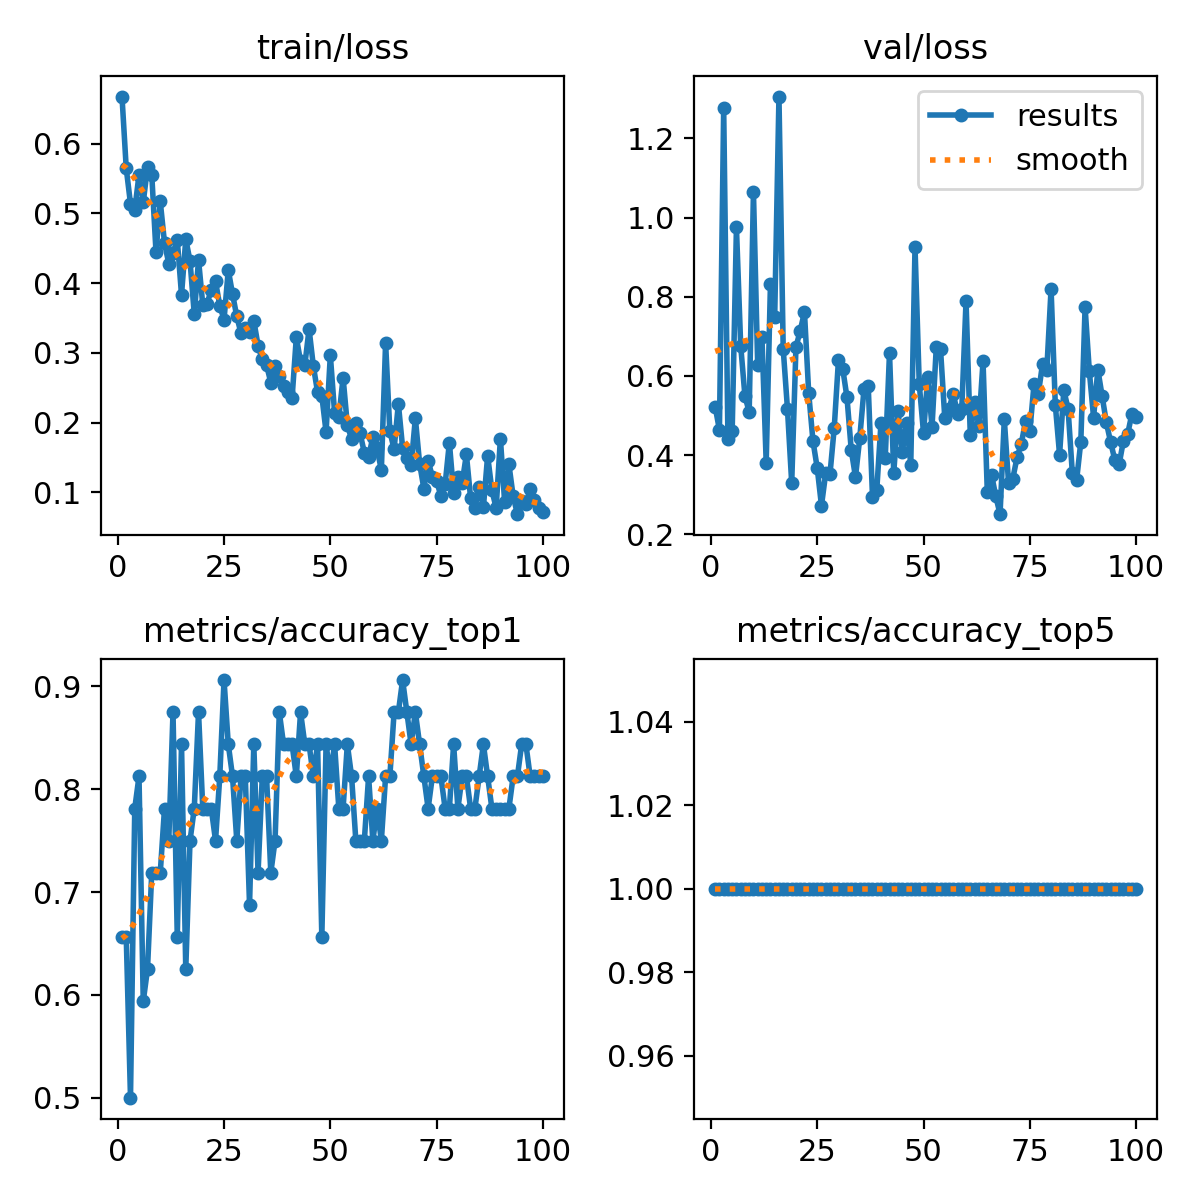

Source data for this figure (header and first rows):
epoch, time, train/loss, metrics/accuracy_top1, metrics/accuracy_top5, val/loss, lr/pg0, lr/pg1, lr/pg2
1, 10.67, 0.6678, 0.6562, 1, 0.5225, 0.0004334, 0.0004334, 0.0004334
2, 14.19, 0.5647, 0.6562, 1, 0.4636, 0.0008748, 0.0008748, 0.0008748
3, 16.66, 0.514, 0.5, 1, 1.276, 0.001307, 0.001307, 0.001307
4, 19.06, 0.5053, 0.7812, 1, 0.4414, 0.001617, 0.001617, 0.001617
5, 21.5, 0.5555, 0.8125, 1, 0.4612, 0.001601, 0.001601, 0.001601
6, 24.07, 0.516, 0.5938, 1, 0.9751, 0.001584, 0.001584, 0.001584
7, 26.73, 0.5664, 0.625, 1, 0.6768, 0.001568, 0.001568, 0.001568
8, 29.31, 0.5559, 0.7188, 1, 0.5493, 0.001551, 0.001551, 0.001551
9, 31.92, 0.4447, 0.7188, 1, 0.5088, 0.001535, 0.001535, 0.001535
10, 34.58, 0.5172, 0.7188, 1, 1.065, 0.001518, 0.001518, 0.001518
11, 37.25, 0.4578, 0.7812, 1, 0.627, 0.001502, 0.001502, 0.001502
12, 40.02, 0.4281, 0.75, 1, 0.6973, 0.001485, 0.001485, 0.001485
13, 42.49, 0.4431, 0.875, 1, 0.3809, 0.001469, 0.001469, 0.001469
14, 44.99, 0.4626, 0.6562, 1, 0.833, 0.001452, 0.001452, 0.001452
15, 47.52, 0.3831, 0.8438, 1, 0.75, 0.001436, 0.001436, 0.001436
16, 50.03, 0.4631, 0.625, 1, 1.306, 0.001419, 0.001419, 0.001419
17, 52.46, 0.432, 0.75, 1, 0.6685, 0.001403, 0.001403, 0.001403
18, 54.99, 0.3554, 0.7812, 1, 0.5171, 0.001386, 0.001386, 0.001386
19, 57.45, 0.4336, 0.875, 1, 0.3293, 0.00137, 0.00137, 0.00137
20, 60.06, 0.3692, 0.7812, 1, 0.6728, 0.001353, 0.001353, 0.001353
21, 62.44, 0.3705, 0.7812, 1, 0.7144, 0.001337, 0.001337, 0.001337
22, 65.02, 0.3906, 0.7812, 1, 0.7612, 0.00132, 0.00132, 0.00132
23, 67.57, 0.4024, 0.75, 1, 0.5566, 0.001304, 0.001304, 0.001304
24, 70.41, 0.3678, 0.8125, 1, 0.4355, 0.001287, 0.001287, 0.001287
25, 73.15, 0.3476, 0.9062, 1, 0.3677, 0.001271, 0.001271, 0.001271
26, 75.61, 0.4188, 0.8438, 1, 0.2727, 0.001254, 0.001254, 0.001254
27, 78.19, 0.3844, 0.8125, 1, 0.3547, 0.001238, 0.001238, 0.001238
28, 80.62, 0.3522, 0.75, 1, 0.3518, 0.001221, 0.001221, 0.001221
29, 83.09, 0.328, 0.8125, 1, 0.4688, 0.001205, 0.001205, 0.001205
30, 85.79, 0.3355, 0.8125, 1, 0.6411, 0.001188, 0.001188, 0.001188
31, 88.32, 0.33, 0.6875, 1, 0.6182, 0.001172, 0.001172, 0.001172
32, 90.89, 0.3463, 0.8438, 1, 0.5459, 0.001155, 0.001155, 0.001155
33, 93.46, 0.3104, 0.7188, 1, 0.4133, 0.001139, 0.001139, 0.001139
34, 95.98, 0.2905, 0.8125, 1, 0.3447, 0.001122, 0.001122, 0.001122
35, 98.48, 0.2826, 0.8125, 1, 0.4429, 0.001106, 0.001106, 0.001106
36, 101.1, 0.2573, 0.7188, 1, 0.5664, 0.001089, 0.001089, 0.001089
37, 103.6, 0.2805, 0.75, 1, 0.5737, 0.001073, 0.001073, 0.001073
38, 106, 0.2664, 0.875, 1, 0.2949, 0.001056, 0.001056, 0.001056
39, 108.4, 0.2526, 0.8438, 1, 0.311, 0.00104, 0.00104, 0.00104
40, 110.8, 0.2442, 0.8438, 1, 0.4814, 0.001023, 0.001023, 0.001023
41, 113.5, 0.2348, 0.8438, 1, 0.3936, 0.001007, 0.001007, 0.001007
42, 116.5, 0.3222, 0.8125, 1, 0.6582, 0.0009904, 0.0009904, 0.0009904
43, 119.1, 0.2877, 0.875, 1, 0.355, 0.0009739, 0.0009739, 0.0009739
44, 121.6, 0.2822, 0.8438, 1, 0.5107, 0.0009574, 0.0009574, 0.0009574
45, 124.3, 0.3344, 0.8438, 1, 0.4077, 0.0009409, 0.0009409, 0.0009409
46, 126.9, 0.2814, 0.8125, 1, 0.4819, 0.0009244, 0.0009244, 0.0009244
47, 129.4, 0.2436, 0.8438, 1, 0.3762, 0.0009078, 0.0009078, 0.0009078
48, 131.9, 0.2383, 0.6562, 1, 0.9258, 0.0008913, 0.0008913, 0.0008913
49, 134.4, 0.1864, 0.8438, 1, 0.5791, 0.0008748, 0.0008748, 0.0008748
50, 136.8, 0.2967, 0.8125, 1, 0.4563, 0.0008583, 0.0008583, 0.0008583
51, 139.3, 0.2143, 0.8438, 1, 0.5981, 0.0008418, 0.0008418, 0.0008418
52, 141.6, 0.2074, 0.7812, 1, 0.4709, 0.0008253, 0.0008253, 0.0008253
53, 144.1, 0.2646, 0.7812, 1, 0.6724, 0.0008088, 0.0008088, 0.0008088
54, 146.5, 0.1965, 0.8438, 1, 0.6675, 0.0007923, 0.0007923, 0.0007923
55, 149.1, 0.1763, 0.8125, 1, 0.4941, 0.0007758, 0.0007758, 0.0007758
56, 151.7, 0.1994, 0.75, 1, 0.5176, 0.0007593, 0.0007593, 0.0007593
57, 154.3, 0.1845, 0.75, 1, 0.5557, 0.0007428, 0.0007428, 0.0007428
58, 156.9, 0.1568, 0.75, 1, 0.5044, 0.0007263, 0.0007263, 0.0007263
59, 159.4, 0.1511, 0.8125, 1, 0.5171, 0.0007098, 0.0007098, 0.0007098
60, 161.9, 0.1789, 0.75, 1, 0.7891, 0.0006933, 0.0006933, 0.0006933
... 40 more rows
